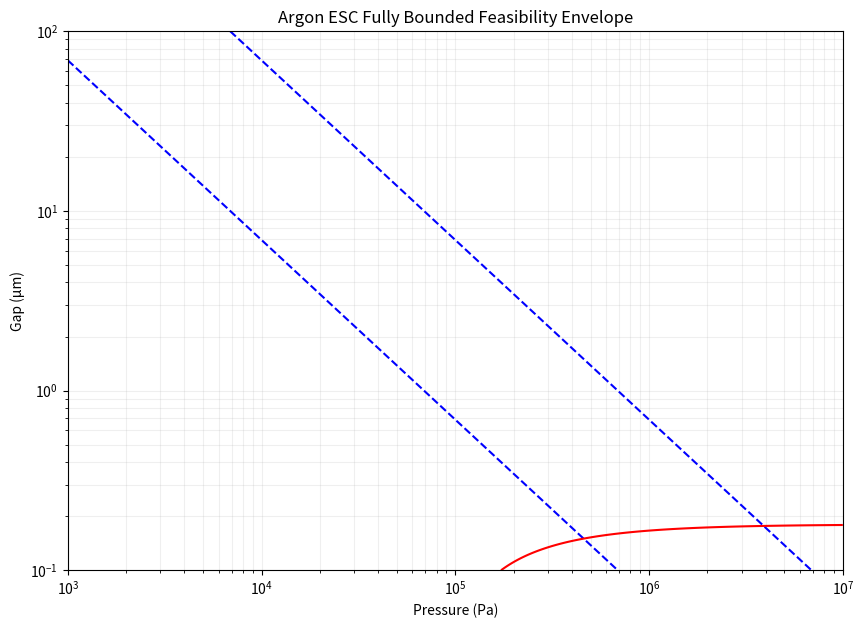

Source code (Python):
import numpy as np
import matplotlib.pyplot as plt

# ----------------------------
# ARGON CONSTANTS
# ----------------------------
lambda_0 = 68e-9
P0 = 101325
k_Ar = 0.018
b = 2.0

Kn_min = 0.01
Kn_max = 0.1

d_min = 2e-6

# ----------------------------
# GRID
# ----------------------------
P = np.logspace(3, 7, 500)
d = np.logspace(-7, -4, 500)

P_grid, d_grid = np.meshgrid(P, d)

# ----------------------------
# KNUDSEN BOUNDS (TRUE ENVELOPE)
# ----------------------------
P_kn_min = (lambda_0 * P0) / (Kn_max * d_grid)
P_kn_max = (lambda_0 * P0) / (Kn_min * d_grid)

# ----------------------------
# MEAN FREE PATH
# ----------------------------
lambda_g = lambda_0 * (P0 / P_grid)

# ----------------------------
# THERMAL CONDUCTANCE
# ----------------------------
G = k_Ar / (d_grid + b * lambda_g)
G_min = 1e5

# approximate thermal boundary via threshold mask
thermal_ok = G >= G_min

# ----------------------------
# GEOMETRY
# ----------------------------
geo_ok = d_grid >= d_min

# ----------------------------
# FULL FEASIBILITY MASK (IMPORTANT FIX)
# ----------------------------
pressure_ok = (P_grid >= P_kn_min) & (P_grid <= P_kn_max)

feasible = pressure_ok & thermal_ok & geo_ok

# ----------------------------
# PLOT
# ----------------------------
plt.figure(figsize=(10, 7))

# feasibility region (now truly bounded)
plt.contourf(P_grid, d_grid * 1e6, feasible,
             levels=[0.5, 1], colors=["#4CAF50"], alpha=0.6)

# Knudsen envelope (THIS is the real wedge boundary)
plt.contour(P_grid, d_grid * 1e6, P_grid - P_kn_min,
            levels=[0], colors="blue", linestyles="--")
plt.contour(P_grid, d_grid * 1e6, P_grid - P_kn_max,
            levels=[0], colors="blue", linestyles="--")

# thermal cutoff
plt.contour(P_grid, d_grid * 1e6, G,
            levels=[G_min], colors="red", linestyles="-")

plt.xscale("log")
plt.yscale("log")

plt.xlabel("Pressure (Pa)")
plt.ylabel("Gap (µm)")
plt.title("Argon ESC Fully Bounded Feasibility Envelope")

plt.grid(True, which="both", alpha=0.2)

plt.show()
